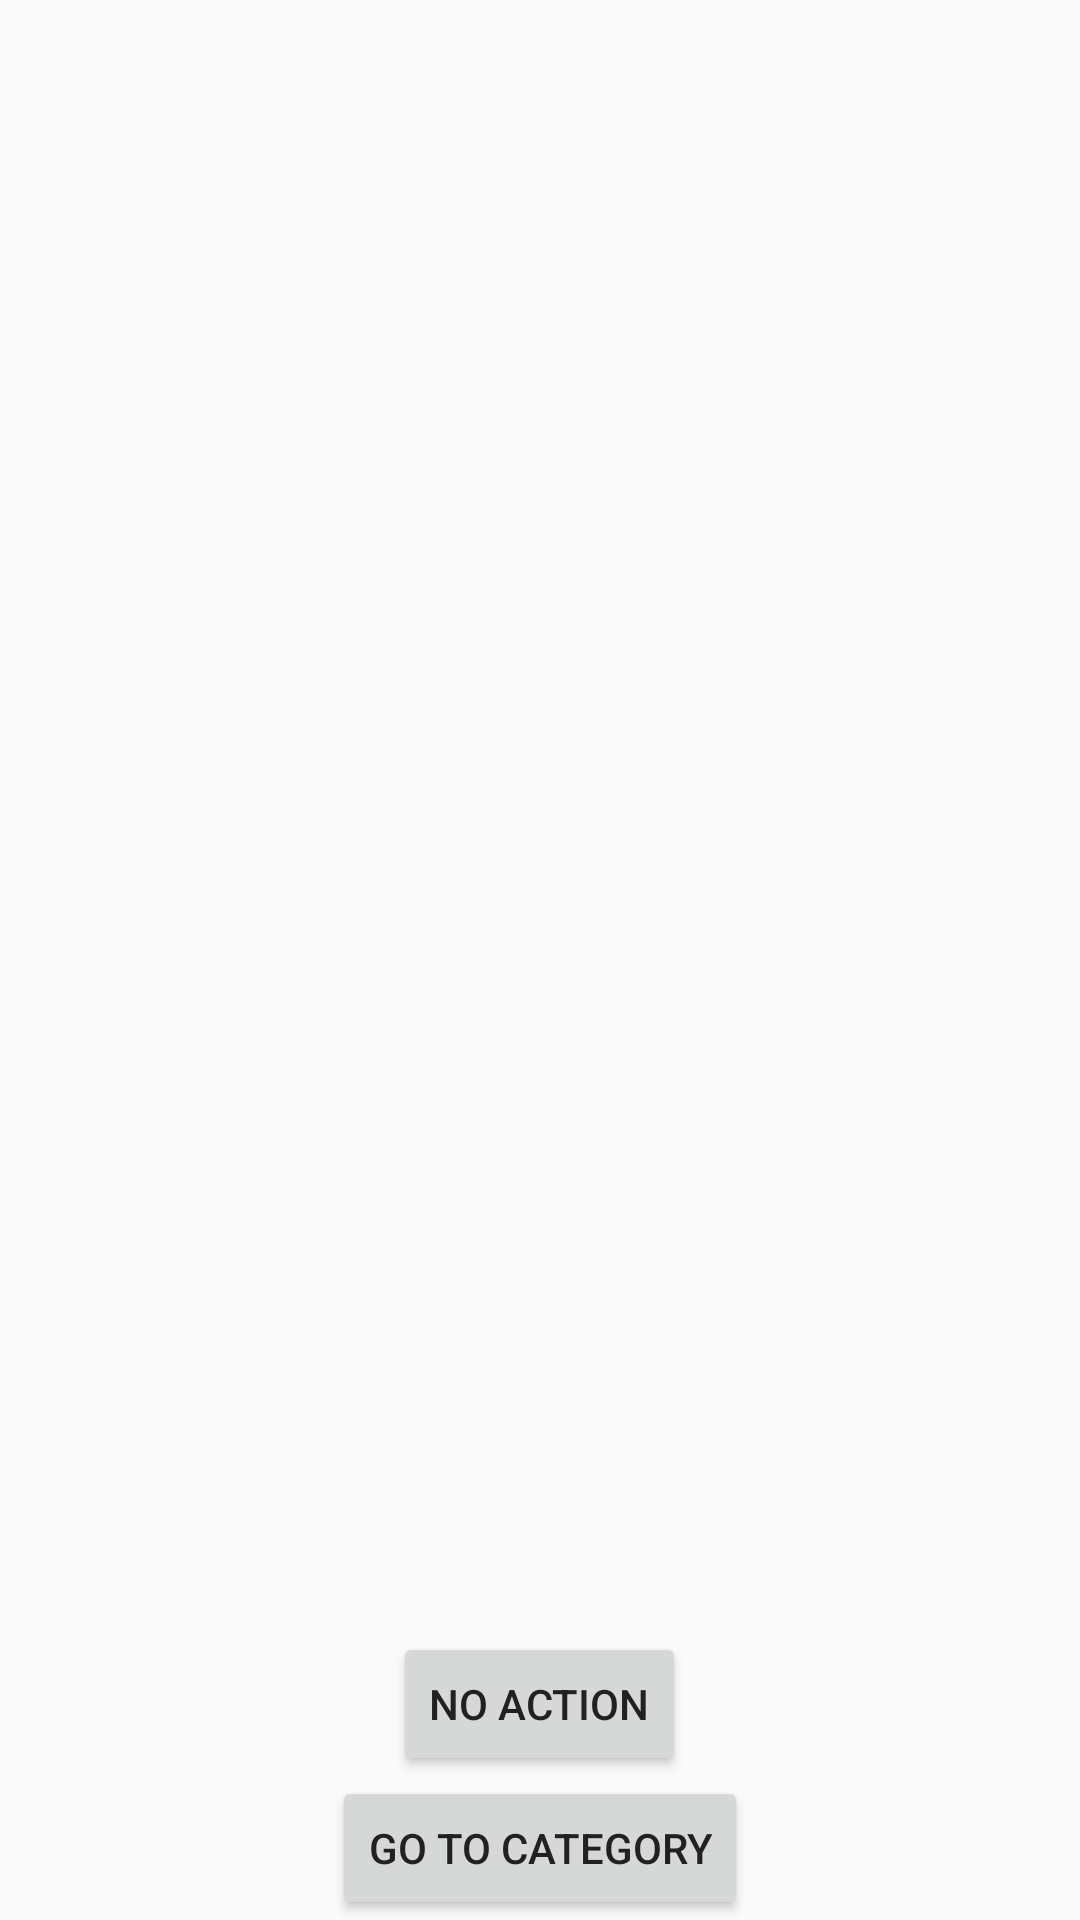

Produce the Android XML layout that renders to this screen, including the resource entries it uses.
<!-- AndroidManifest.xml: application theme AppTheme -->
<!-- res/layout/fragment_main.xml -->
<?xml version="1.0" encoding="utf-8"?>
<RelativeLayout xmlns:android="http://schemas.android.com/apk/res/android"
    android:id="@+id/fragment_main"
    android:layout_width="match_parent"
    android:layout_height="match_parent">

    <Button
        android:id="@+id/btnLower"
        android:layout_width="wrap_content"
        android:layout_height="wrap_content"
        android:layout_alignParentBottom="true"
        android:layout_centerHorizontal="true"
        android:text="@string/button_lower_main_tab" />

    <Button
        android:id="@+id/btnUpper"
        android:layout_width="wrap_content"
        android:layout_height="wrap_content"
        android:layout_above="@+id/btnLower"
        android:layout_centerHorizontal="true"
        android:text="@string/button_upper_main_tab" />

</RelativeLayout>
<!-- resources referenced by this layout -->
<resources>
  <string name="button_lower_main_tab">Go to category</string>
  <string name="button_upper_main_tab">No action</string>
  <style name="AppTheme" parent="Theme.AppCompat.Light.NoActionBar">
          
          <item name="colorPrimary">@color/colorPrimary</item>
          <item name="colorPrimaryDark">@color/colorPrimaryDark</item>
          <item name="colorAccent">@color/colorAccent</item>
          <item name="android:textColorPrimary">@color/colorPrimaryText</item>
          <item name="android:textColorSecondary">@color/colorSecondaryText</item>
      </style>
  <color name="colorPrimary">#673AB7</color>
  <color name="colorPrimaryDark">#512DA8</color>
  <color name="colorAccent">#FFC107</color>
  <color name="colorPrimaryText">#212121</color>
  <color name="colorSecondaryText">#757575</color>
</resources>
